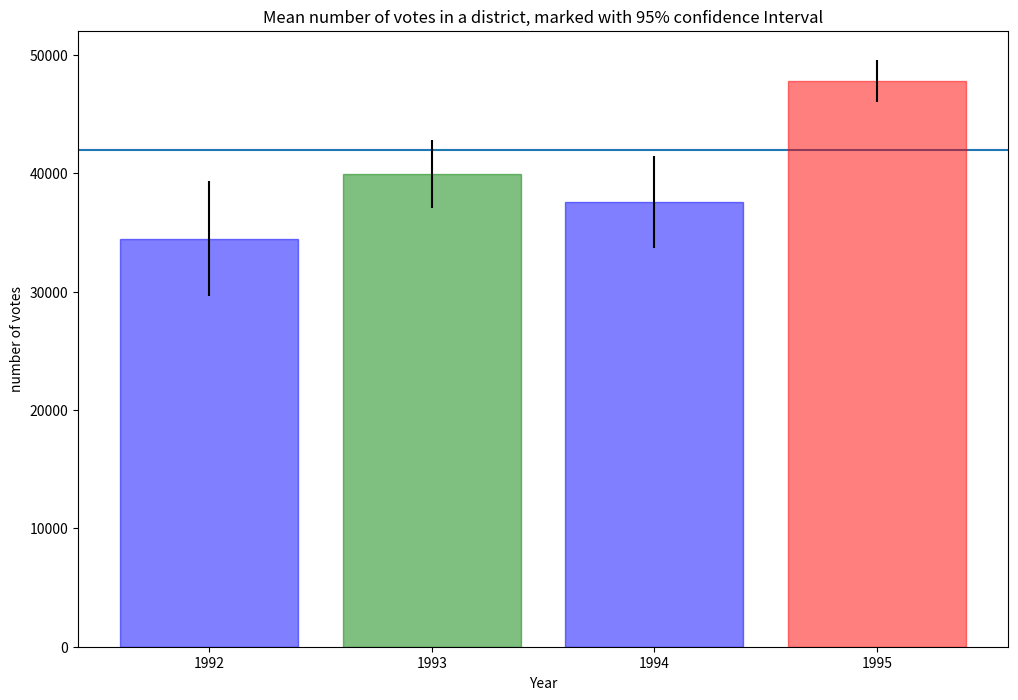

Reproduce this figure in Python.

# coding: utf-8

# # Assignment 3 - Building a Custom Visualization
# 
# ---
# 
# In this assignment you must choose one of the options presented below and submit a visual as well as your source code for peer grading. The details of how you solve the assignment are up to you, although your assignment must use matplotlib so that your peers can evaluate your work. The options differ in challenge level, but there are no grades associated with the challenge level you chose. However, your peers will be asked to ensure you at least met a minimum quality for a given technique in order to pass. Implement the technique fully (or exceed it!) and you should be able to earn full grades for the assignment.
# 
# 
# &nbsp;&nbsp;&nbsp;&nbsp;&nbsp;&nbsp;Ferreira, N., Fisher, D., & Konig, A. C. (2014, April). [Sample-oriented task-driven visualizations: allowing users to make better, more confident decisions.](https://www.microsoft.com/en-us/research/wp-content/uploads/2016/02/Ferreira_Fisher_Sample_Oriented_Tasks.pdf) 
# &nbsp;&nbsp;&nbsp;&nbsp;&nbsp;&nbsp;In Proceedings of the SIGCHI Conference on Human Factors in Computing Systems (pp. 571-580). ACM. ([video](https://www.youtube.com/watch?v=BI7GAs-va-Q))
# 
# 
# In this [paper](https://www.microsoft.com/en-us/research/wp-content/uploads/2016/02/Ferreira_Fisher_Sample_Oriented_Tasks.pdf) the authors describe the challenges users face when trying to make judgements about probabilistic data generated through samples. As an example, they look at a bar chart of four years of data (replicated below in Figure 1). Each year has a y-axis value, which is derived from a sample of a larger dataset. For instance, the first value might be the number votes in a given district or riding for 1992, with the average being around 33,000. On top of this is plotted the confidence interval -- the range of the number of votes which encapsulates 95% of the data (see the boxplot lectures for more information, and the yerr parameter of barcharts).
# 
# <br>
# <img src="readonly/Assignment3Fig1.png" alt="Figure 1" style="width: 400px;"/>
# <h4 style="text-align: center;" markdown="1">  &nbsp;&nbsp;&nbsp;&nbsp;&nbsp;&nbsp;&nbsp;&nbsp;Figure 1 from (Ferreira et al, 2014).</h4>
# 
# <br>
# 
# A challenge that users face is that, for a given y-axis value (e.g. 42,000), it is difficult to know which x-axis values are most likely to be representative, because the confidence levels overlap and their distributions are different (the lengths of the confidence interval bars are unequal). One of the solutions the authors propose for this problem (Figure 2c) is to allow users to indicate the y-axis value of interest (e.g. 42,000) and then draw a horizontal line and color bars based on this value. So bars might be colored red if they are definitely above this value (given the confidence interval), blue if they are definitely below this value, or white if they contain this value.
# 
# 
# <br>
# <img src="readonly/Assignment3Fig2c.png" alt="Figure 1" style="width: 400px;"/>
# <h4 style="text-align: center;" markdown="1">  Figure 2c from (Ferreira et al. 2014). Note that the colorbar legend at the bottom as well as the arrows are not required in the assignment descriptions below.</h4>
# 
# <br>
# <br>
# 
# **Easiest option:** Implement the bar coloring as described above - a color scale with only three colors, (e.g. blue, white, and red). Assume the user provides the y axis value of interest as a parameter or variable.
# 
# 
# **Harder option:** Implement the bar coloring as described in the paper, where the color of the bar is actually based on the amount of data covered (e.g. a gradient ranging from dark blue for the distribution being certainly below this y-axis, to white if the value is certainly contained, to dark red if the value is certainly not contained as the distribution is above the axis).
# 
# **Even Harder option:** Add interactivity to the above, which allows the user to click on the y axis to set the value of interest. The bar colors should change with respect to what value the user has selected.
# 
# **Hardest option:** Allow the user to interactively set a range of y values they are interested in, and recolor based on this (e.g. a y-axis band, see the paper for more details).
# 
# ---

# In[12]:

# Use the following data for this assignment:
get_ipython().magic('matplotlib notebook')
import pandas as pd
import numpy as np

import scipy.stats as ss

import matplotlib
import matplotlib.pyplot as plt

np.random.seed(12345)

df = pd.DataFrame(np.c_[np.random.normal(33500,150000,3650), 
                   np.random.normal(41000,90000,3650), 
                   np.random.normal(41000,120000,3650), 
                   np.random.normal(48000,55000,3650)], 
                  columns=[1992,1993,1994,1995])



fig , ax = plt.subplots(figsize = (12,8))

data_df = [3650,3650,3650,3650]

value = df.mean()
std = df.std()

err = 1.96*std/np.sqrt(3650)
print(err.iloc[0])
colors=["red", "green", "blue", "purple"]
plt.axhline(y=42000, zorder=0)
bars = plt.bar(range(len(df.columns)), value, 
         yerr = err,align='center', alpha=0.5, color=colors)

print(bars.get_children())

i = 0
yinput = 42000
for bar in bars.get_children():
    if (bar.get_height() - err.iloc[i] > yinput):      
        bar.set_color('r')
    elif  (bar.get_height() + err.iloc[i] > yinput and bar.get_height() - err.iloc[i] < yinput): 
        bar.set_color('g')
    elif (bar.get_height() + err.iloc[i] < yinput ):
        bar.set_color('b')
    
    i = i + 1
        

plt.xticks(range(len(df.columns)), df.columns)
plt.ylabel('number of votes')
plt.xlabel('Year')
plt.title('Mean number of votes in a district, marked with 95% confidence Interval')
plt.show()


# In[ ]:







# In[ ]:



